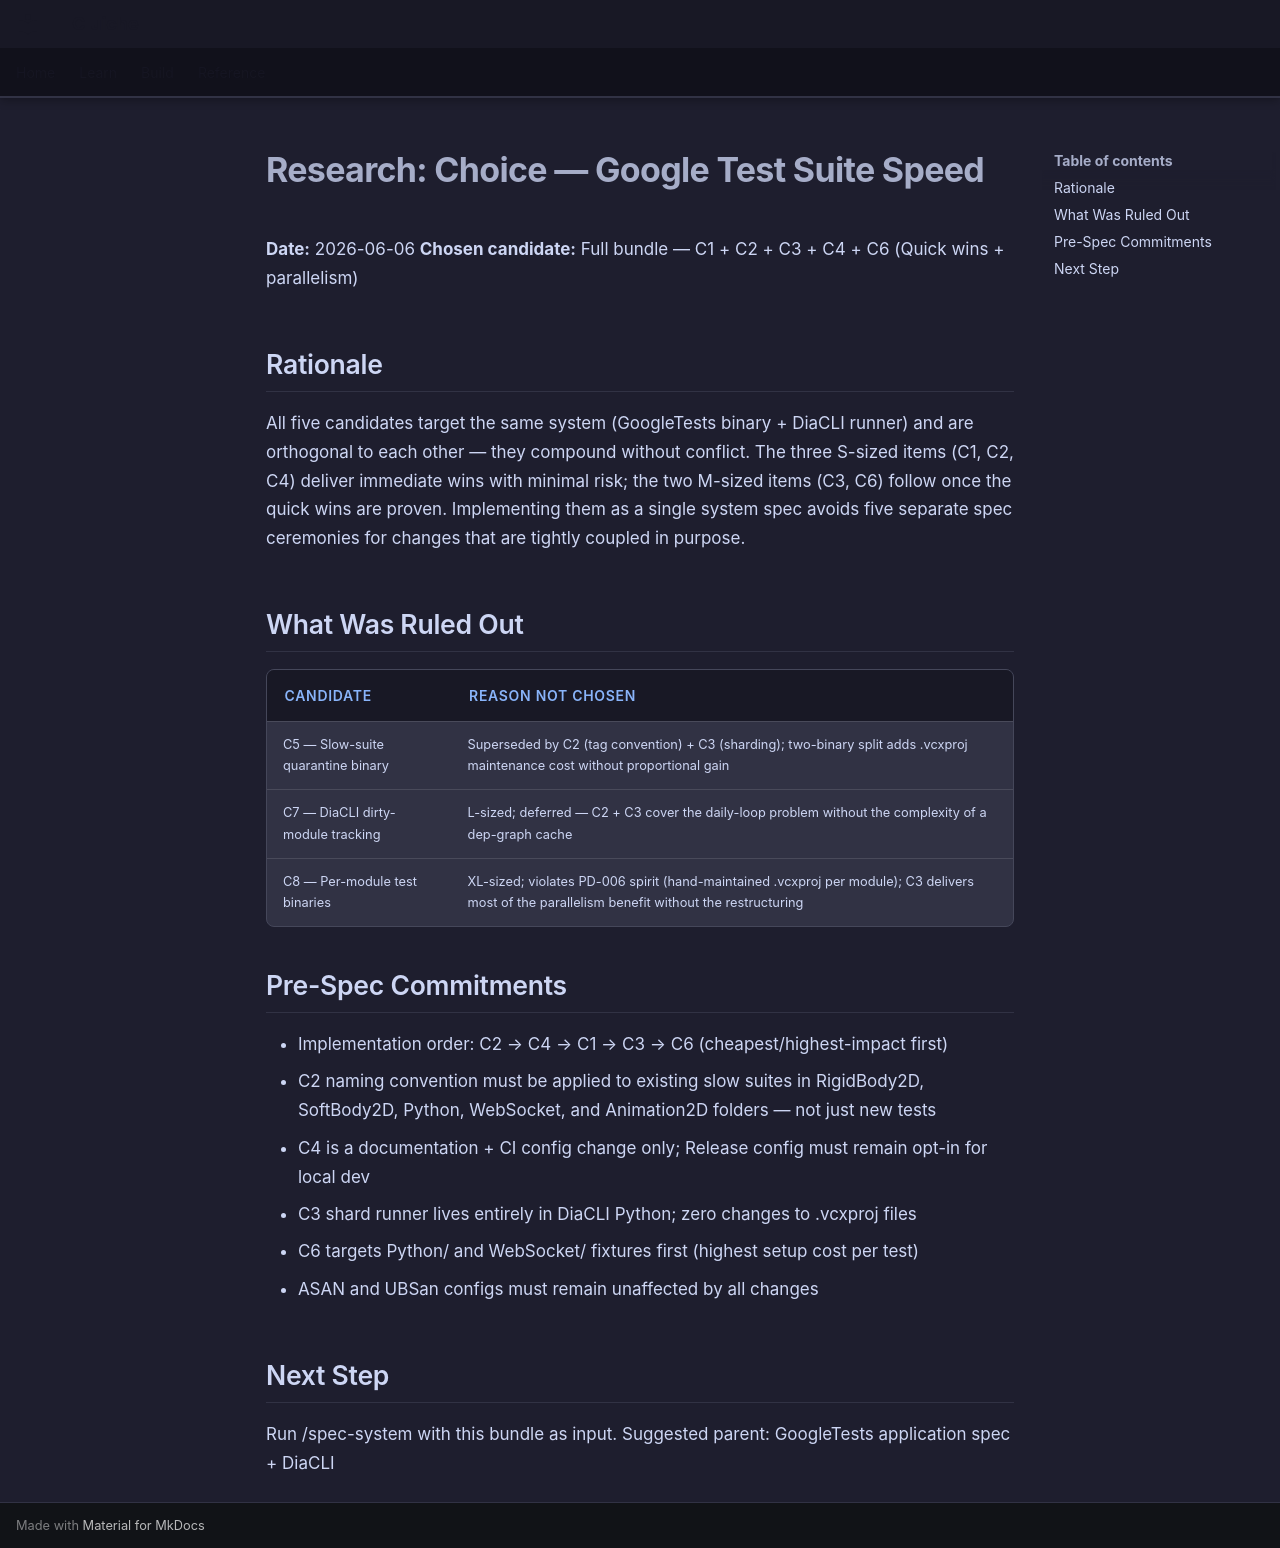

repository: LenihanConor/Cluiche · page: research/google_test_suite_speed/choose/index.html · generator: mkdocs

# Research: Choice — Google Test Suite Speed

**Date:** 2026-06-06
**Chosen candidate:** Full bundle — C1 + C2 + C3 + C4 + C6 (Quick wins + parallelism)

## Rationale

All five candidates target the same system (GoogleTests binary + DiaCLI runner) and are orthogonal
to each other — they compound without conflict. The three S-sized items (C1, C2, C4) deliver
immediate wins with minimal risk; the two M-sized items (C3, C6) follow once the quick wins are
proven. Implementing them as a single system spec avoids five separate spec ceremonies for
changes that are tightly coupled in purpose.

## What Was Ruled Out

| Candidate | Reason not chosen |
|-----------|------------------|
| C5 — Slow-suite quarantine binary | Superseded by C2 (tag convention) + C3 (sharding); two-binary split adds .vcxproj maintenance cost without proportional gain |
| C7 — DiaCLI dirty-module tracking | L-sized; deferred — C2 + C3 cover the daily-loop problem without the complexity of a dep-graph cache |
| C8 — Per-module test binaries | XL-sized; violates PD-006 spirit (hand-maintained .vcxproj per module); C3 delivers most of the parallelism benefit without the restructuring |

## Pre-Spec Commitments

- Implementation order: C2 → C4 → C1 → C3 → C6 (cheapest/highest-impact first)
- C2 naming convention must be applied to existing slow suites in RigidBody2D, SoftBody2D, Python,
  WebSocket, and Animation2D folders — not just new tests
- C4 is a documentation + CI config change only; Release config must remain opt-in for local dev
- C3 shard runner lives entirely in DiaCLI Python; zero changes to .vcxproj files
- C6 targets Python/ and WebSocket/ fixtures first (highest setup cost per test)
- ASAN and UBSan configs must remain unaffected by all changes

## Next Step

Run /spec-system with this bundle as input.
Suggested parent: GoogleTests application spec + DiaCLI
